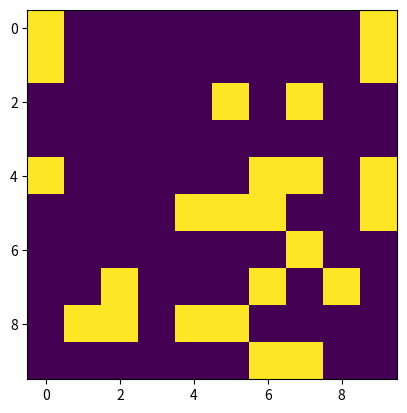

Source code (Python):
# -*- coding: utf-8 -*-
"""
Created on Tue Nov 14 10:04:21 2017

@author: Justin
"""

"""
justingameoflife.py
Taen from A simple Python/matplotlib implementation of Conway's Game of Life.
Author: Mahesh Venkitachalam
"""

import sys, argparse
import numpy as np
import matplotlib.pyplot as plt
import matplotlib.animation as animation

ON = 255
OFF = 0
vals = [ON, OFF]

def randomGrid(N):
    """returns a grid of NxN random values"""
    return np.random.choice(vals, N*N, p=[0.2, 0.8]).reshape(N, N)

def addGlider(i, j, grid):
    """adds a glider with top left cell at (i, j)"""
    glider = np.array([[0,    0, 255],
                       [255,  0, 255],
                       [0,  255, 255]])
    grid[i:i+3, j:j+3] = glider


def update(frameNum, img, grid, N):
    # copy grid since we require 8 neighbors for calculation
    # and we go line by line
    newGrid = grid.copy()
    for i in range(N):
        for j in range(N):
            # compute 8-neghbor sum
            # using toroidal boundary conditions - x and y wrap around
            # so that the simulaton takes place on a toroidal surface.
            total = int((grid[i, (j-1)%N] + grid[i, (j+1)%N] +
                         grid[(i-1)%N, j] + grid[(i+1)%N, j] +
                         grid[(i-1)%N, (j-1)%N] + grid[(i-1)%N, (j+1)%N] +
                         grid[(i+1)%N, (j-1)%N] + grid[(i+1)%N, (j+1)%N])/255)
            # apply Conway's rules
            if grid[i, j]  == ON:
                if (total < 2) or (total > 3):
                    newGrid[i, j] = OFF
            else:
                if total == 3:
                    newGrid[i, j] = ON
    # update data
    img.set_data(newGrid)
    grid[:] = newGrid[:]
    return img,

# main() function
def main():
    # Command line args are in sys.argv[1], sys.argv[2] ..
    # sys.argv[0] is the script name itself and can be ignored
    # parse arguments
    parser = argparse.ArgumentParser(description="Runs Conway's Game of Life simulation.")
  # add arguments
    parser.add_argument('--grid-size', dest='N', required=False)
    parser.add_argument('--mov-file', dest='movfile', required=False)
    parser.add_argument('--interval', dest='interval', required=False)
    parser.add_argument('--glider', action='store_true', required=False)
    parser.add_argument('--gosper', action='store_true', required=False)
    args = parser.parse_args()

    # set grid size
    N = 10
    if args.N and int(args.N) > 8:
        N = int(args.N)

    # set animation update interval
    updateInterval = 1000
    if args.interval:
        updateInterval = int(args.interval)

    # declare grid
    grid = np.array([])
    # check if "glider" demo flag is specified
    if args.glider:
        grid = np.zeros(N*N).reshape(N, N)
        addGlider(1, 1, grid)
    elif args.gosper:
        grid = np.zeros(N*N).reshape(N, N)
        addGosperGliderGun(10, 10, grid)
    else:
        # populate grid with random on/off - more off than on
        grid = randomGrid(N)

    # set up animation
    fig, ax = plt.subplots()
    img = ax.imshow(grid, interpolation='nearest')
    ani = animation.FuncAnimation(fig, update, fargs=(img, grid, N, ),
                                  frames = 10,
                                  interval=updateInterval,
                                  save_count=50)

    # # of frames?
    # set output file
    if args.movfile:
        ani.save(args.movfile, fps=30, extra_args=['-vcodec', 'libx264'])

    plt.show()

# call main
if __name__ == '__main__':
    main()
